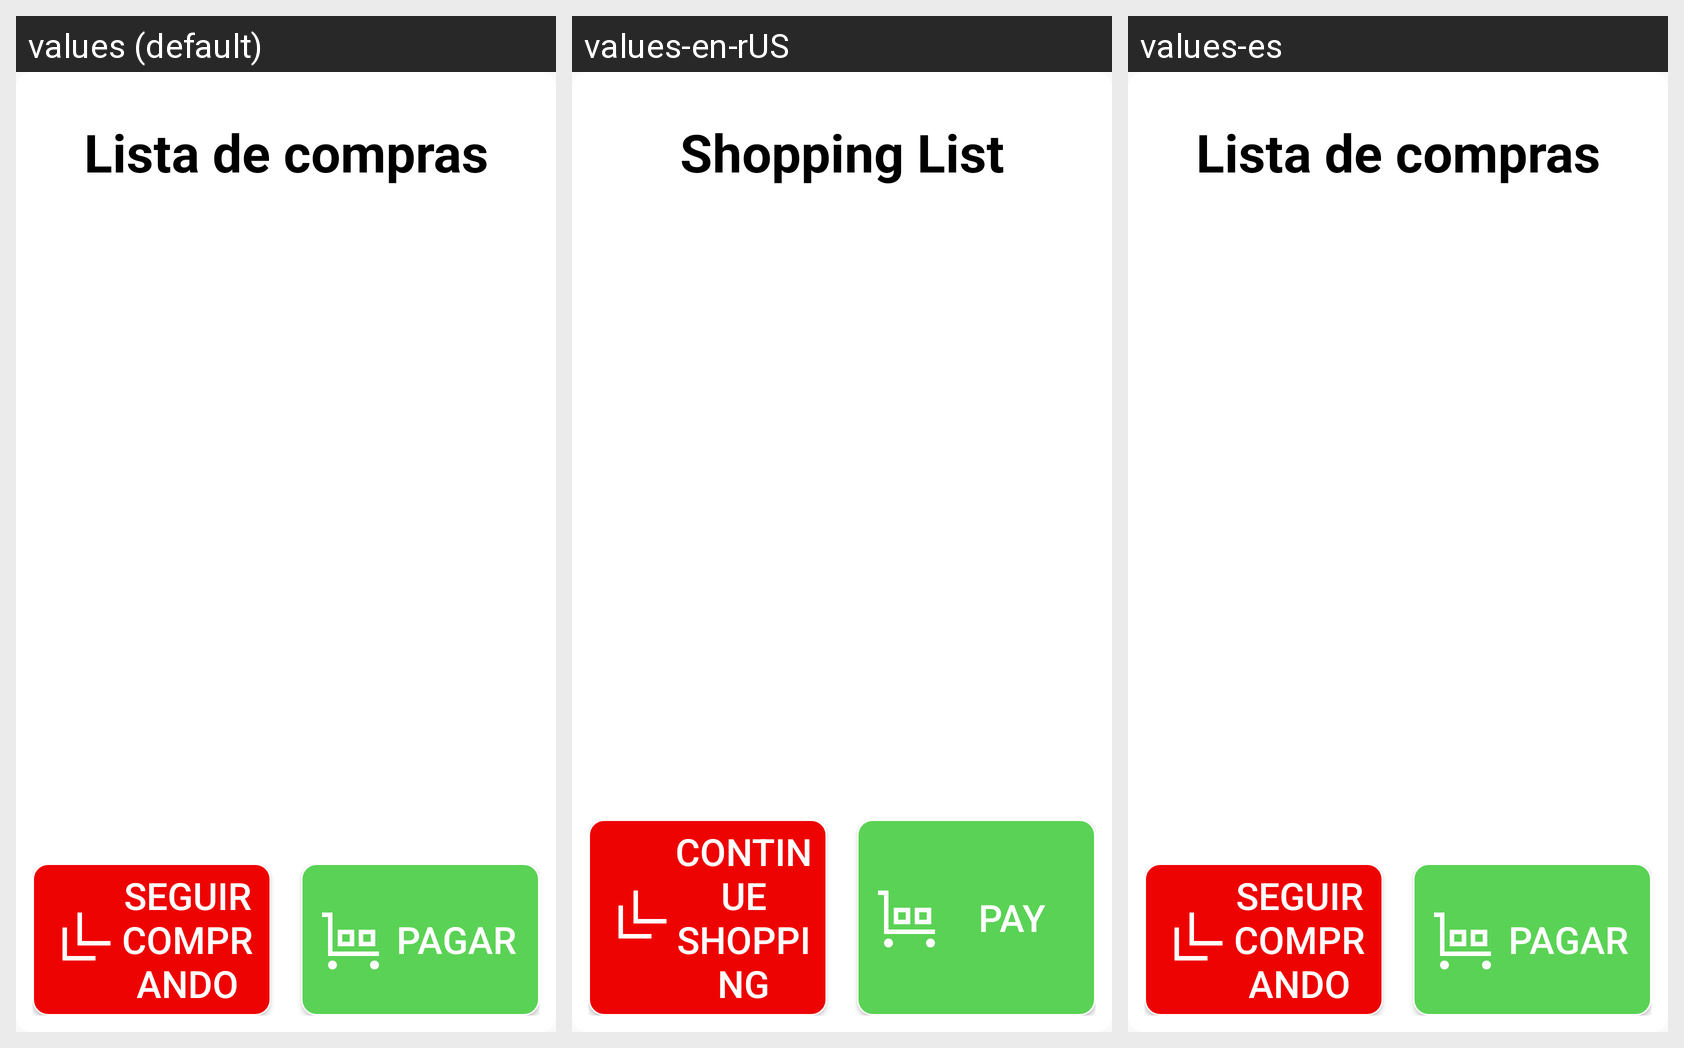

For this localized Android screen grid, give each drawn string resource with its value in every locale shown.
Android screen res/layout/app_add_item.xml rendered under 3 locales, left to right: values (default), values-en-rUS, values-es. Device: Nexus 5 (rendered at 1080×1920; each locale shown at half size, 540×960, under a caption strip naming it); theme Theme.AppCompat.Light.NoActionBar.
Strings drawn on this screen, with the default value and each locale's value (text and hints the layout hard-codes, and strings that could not be matched under every locale, appear in the picture but are not listed):

dialog_sale_title
  values: Lista de compras
  values-en-rUS: Shopping List
  values-es: Lista de compras

dialog_sale_seguir
  values: Seguir Comprando
  values-en-rUS: Continue Shopping
  values-es: Seguir Comprando

dialog_sale_pagar
  values: Pagar
  values-en-rUS: Pay
  values-es: Pagar
